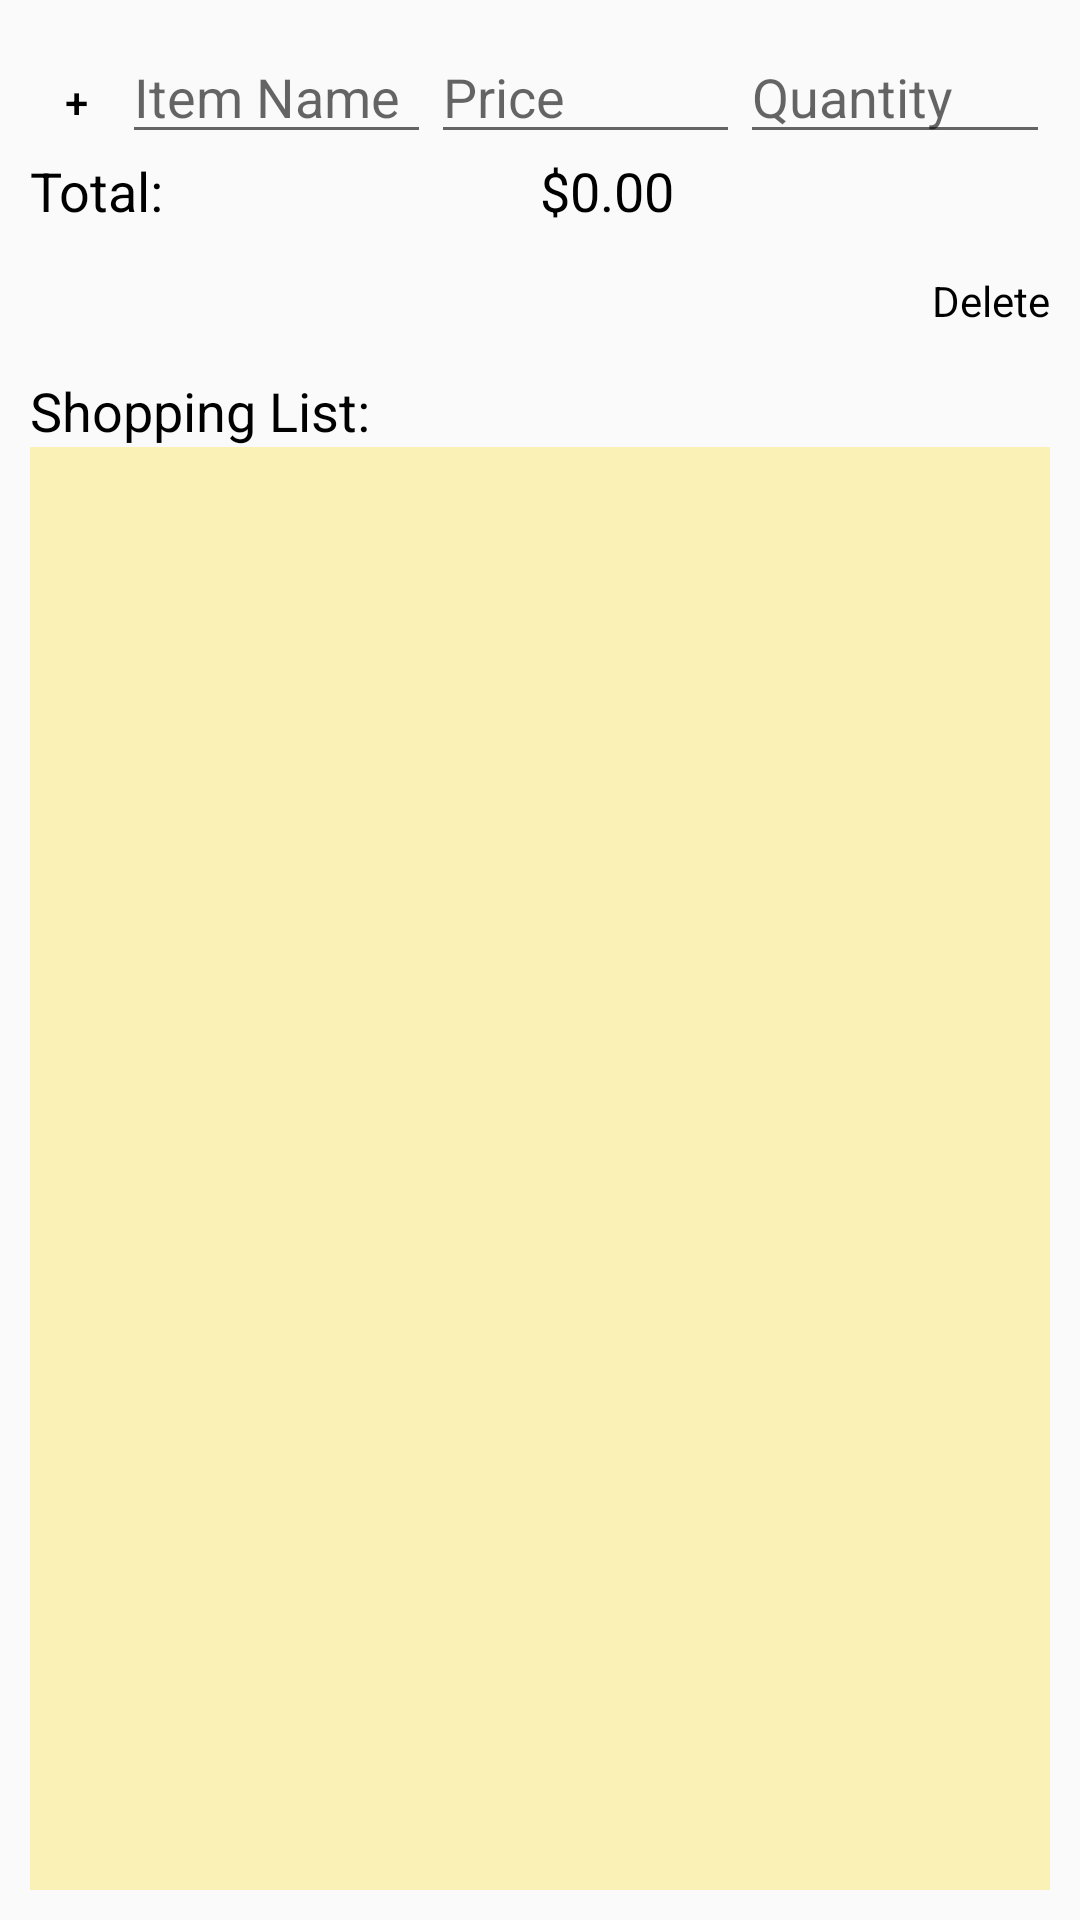

Write the Android layout XML for this screen, with the resource values it uses.
<!-- AndroidManifest.xml: application theme AppTheme -->
<!-- res/layout/activity_main.xml -->
<?xml version="1.0" encoding="utf-8"?>


<ScrollView xmlns:android="http://schemas.android.com/apk/res/android"
    android:layout_width="fill_parent"
    android:layout_height="wrap_content"
    android:fillViewport="true" >

    <LinearLayout
        android:layout_width="match_parent"
        android:layout_height="wrap_content"
        android:orientation="vertical"
        android:focusable="true"
        android:focusableInTouchMode="true"
        android:id="@+id/main_layout"
        android:padding="10dip" >

        <TableLayout
            android:layout_height="wrap_content" android:orientation="vertical"
            android:layout_width="fill_parent" android:stretchColumns="*">

            <TableRow
                android:layout_height="wrap_content"
                android:layout_width="fill_parent"
                android:stretchColumns="*">


                <Button
                    android:text="+"
                    android:layout_width="0dp"
                    android:layout_height="wrap_content"
                    android:layout_weight=".3"
                    android:minHeight="0dp"
                    android:minWidth="0dp"
                    android:padding="5dp"
                    android:background="@drawable/round_button"
                    android:id="@+id/addBtn" />

                <EditText
                    android:layout_width="0dp"
                    android:layout_height="wrap_content"
                    android:layout_weight="1"
                    android:inputType="textPersonName"
                    android:hint="Item Name"
                    android:ems="10"
                    android:id="@+id/editItemName" />

                <EditText
                    android:layout_width="0dp"
                    android:layout_height="wrap_content"
                    android:layout_weight="1"
                    android:inputType="numberDecimal"
                    android:hint="Price"
                    android:ems="10"
                    android:id="@+id/editItemPrice" />

                <EditText
                    android:layout_width="0dp"
                    android:layout_height="wrap_content"
                    android:layout_weight="1"
                    android:inputType="numberDecimal"
                    android:hint="Quantity"
                    android:ems="10"
                    android:id="@+id/editItemQty" />
            </TableRow>

            <TableRow
                android:layout_height="wrap_content"
                android:layout_width="fill_parent"
                android:stretchColumns="*">

                <TextView
                    android:text="Total: "
                    android:textAppearance="@style/Base.TextAppearance.AppCompat.Medium"
                    android:layout_span="2"
                    android:layout_width="0dp"
                    android:layout_height="wrap_content"
                    android:id="@+id/totalTxt" />

                <TextView
                    android:text="$0.00"
                    android:textAppearance="@style/Base.TextAppearance.AppCompat.Medium"
                    android:layout_width="0dp"
                    android:layout_height="wrap_content"
                    android:id="@+id/totalValue" />



            </TableRow>

        </TableLayout>

        <TextView
            android:text="Delete"
            android:layout_width="50dp"
            android:layout_height="wrap_content"
            android:paddingTop="15dp"
            android:paddingBottom="5dp"
            android:gravity="right"
            android:layout_gravity="right"
            android:id="@+id/edit" />

        <TextView
            android:layout_marginTop="10dip"
            android:layout_width="match_parent"
            android:layout_height="wrap_content"
            android:textAppearance="@style/Base.TextAppearance.AppCompat.Medium"
            android:text="Shopping List: "/>

        <TableLayout
            android:layout_width="match_parent"
            android:layout_height="match_parent"
            android:stretchColumns="*"
            android:background="@color/lightYellow"
            android:id="@+id/list_table">

        </TableLayout>

        <TextView
            android:layout_marginTop="10dip"
            android:layout_width="match_parent"
            android:layout_height="wrap_content"
            android:textAppearance="@style/Base.TextAppearance.AppCompat.Medium"
            android:text="Shopping Cart: "/>

        <TableLayout
            android:layout_width="match_parent"
            android:layout_height="match_parent"
            android:stretchColumns="*"
            android:background="@color/lightYellow"
            android:id="@+id/cart_table">

        </TableLayout>

        <TextView
            android:layout_width="match_parent"
            android:layout_height="wrap_content"
            android:id="@+id/textView4" />

    </LinearLayout>

</ScrollView>
<!-- resources referenced by this layout -->
<resources>
  <color name="lightYellow">#F9F1B5</color>
  <style name="AppTheme" parent="Theme.AppCompat.Light.DarkActionBar">
          
          <item name="colorPrimary">@color/dark_brown</item>
          <item name="colorPrimaryDark">@color/dark_brown</item>
          <item name="colorAccent">@color/colorAccent</item>
          <item name="android:textColor">@color/black</item>
      </style>
  <color name="dark_brown">#B88D3A</color>
  <color name="colorAccent">#FF4081</color>
  <color name="black">#000000</color>
</resources>
